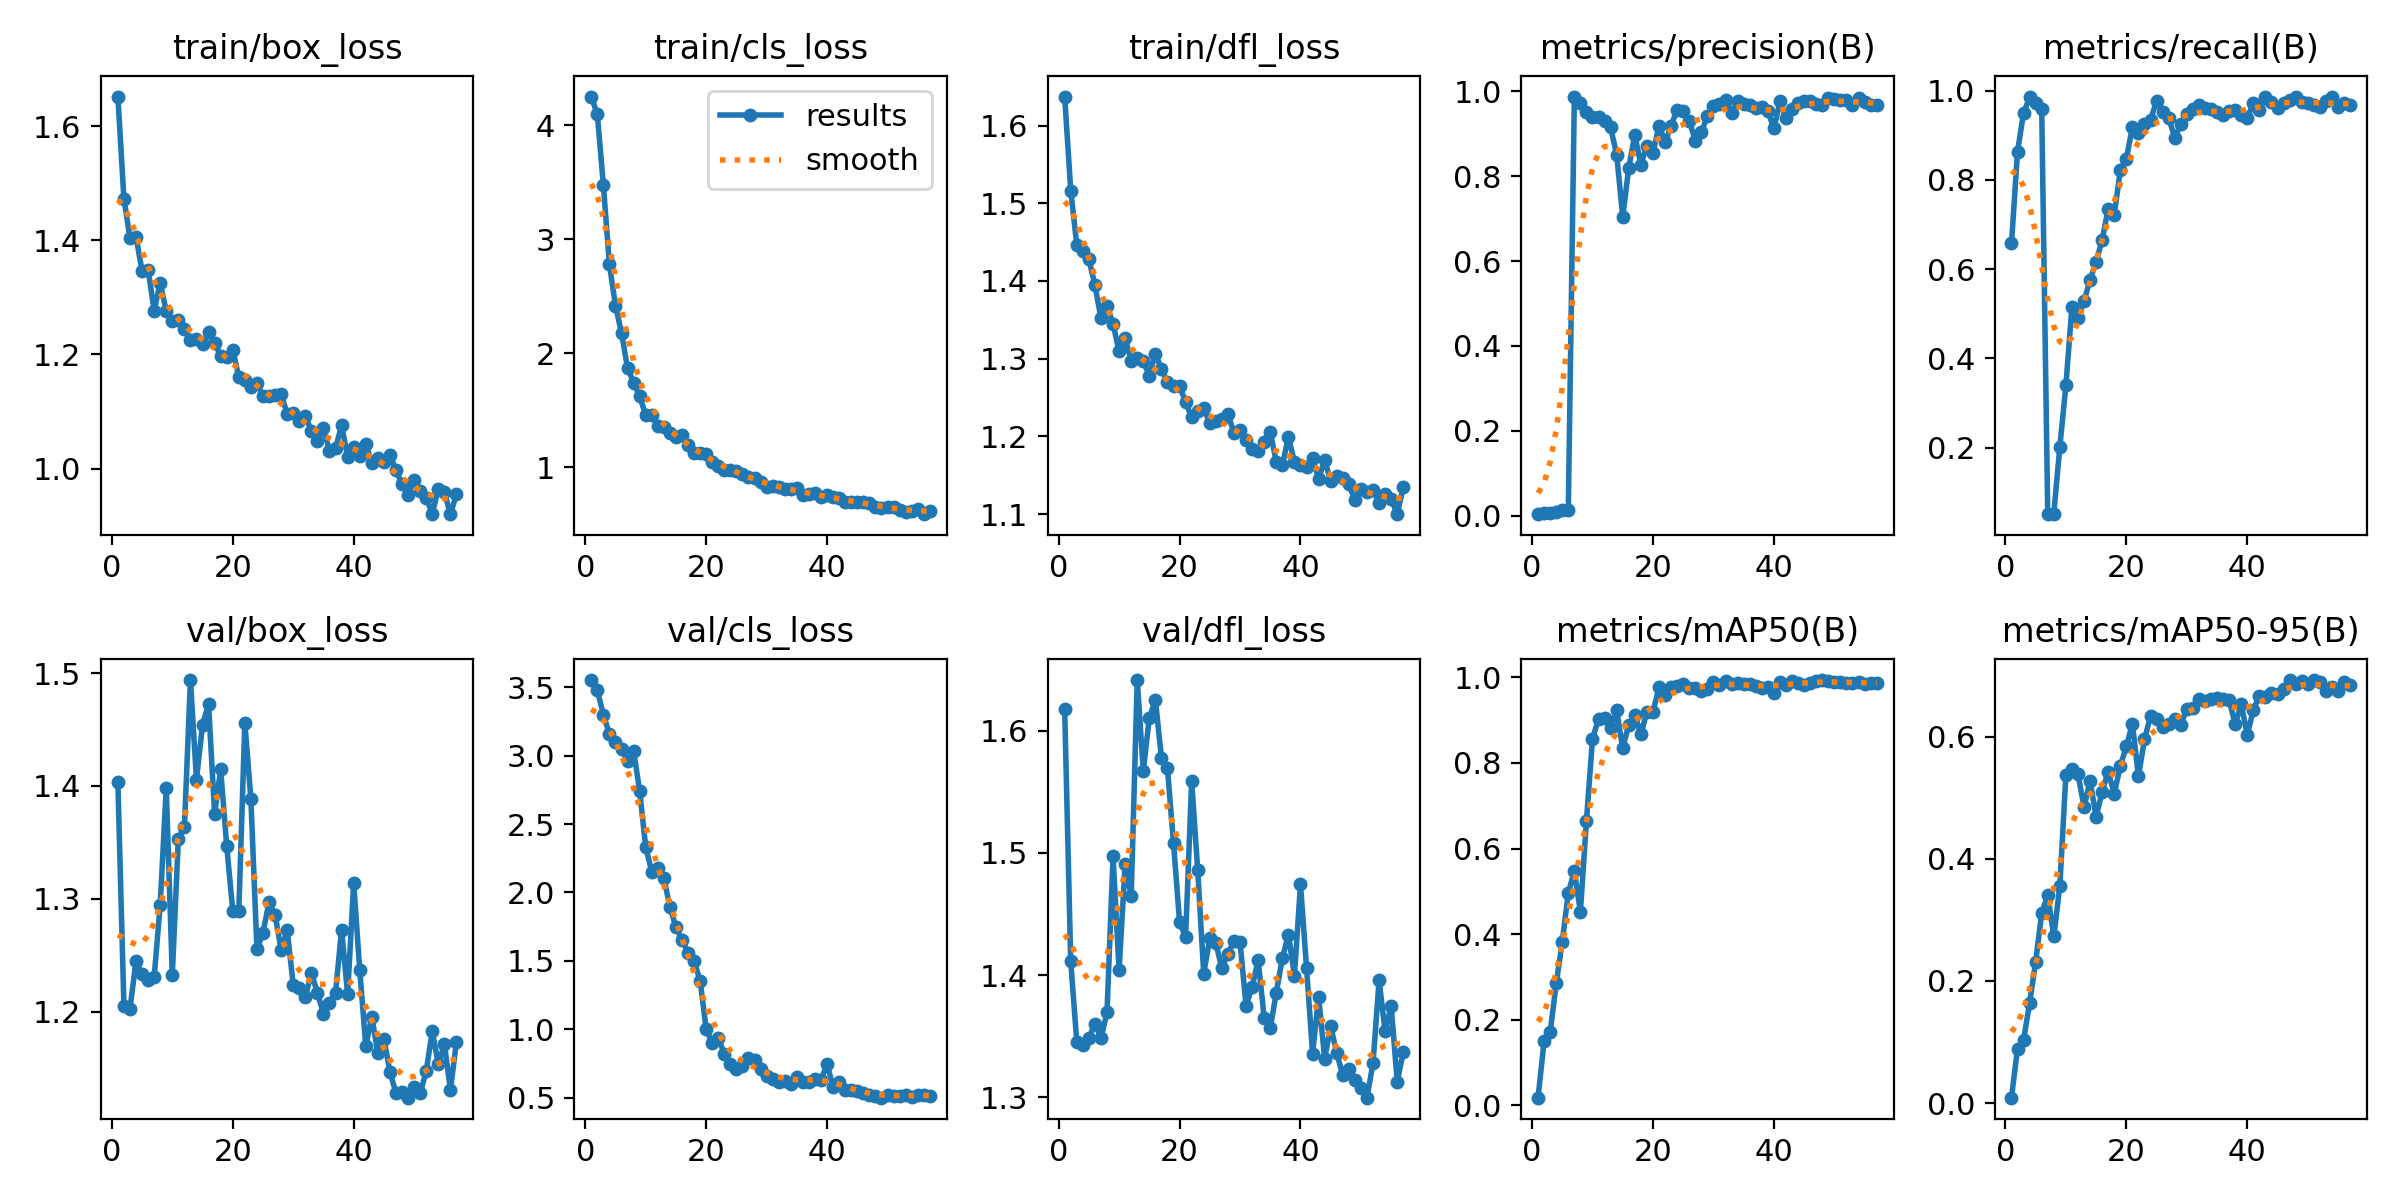

Data behind this chart, as committed beside it:
epoch, time, train/box_loss, train/cls_loss, train/dfl_loss, metrics/precision(B), metrics/recall(B), metrics/mAP50(B), metrics/mAP50-95(B), val/box_loss, val/cls_loss, val/dfl_loss, lr/pg0, lr/pg1, lr/pg2
1, 11.8, 1.652, 4.253, 1.637, 0.0037, 0.6573, 0.01813, 0.00882, 1.403, 3.553, 1.617, 4.614e-05, 4.614e-05, 4.614e-05
2, 18.74, 1.473, 4.097, 1.516, 0.00734, 0.8627, 0.1511, 0.08907, 1.205, 3.478, 1.411, 9.89803e-05, 9.89803e-05, 9.89803e-05
3, 25.69, 1.404, 3.478, 1.447, 0.00737, 0.9502, 0.171, 0.1033, 1.202, 3.299, 1.345, 0.0001508, 0.0001508, 0.0001508
4, 32.61, 1.406, 2.78, 1.439, 0.00901, 0.9848, 0.2849, 0.1639, 1.245, 3.159, 1.343, 0.0002015, 0.0002015, 0.0002015
5, 39.49, 1.346, 2.419, 1.428, 0.01331, 0.9728, 0.3821, 0.2312, 1.233, 3.103, 1.348, 0.0002511, 0.0002511, 0.0002511
6, 46.36, 1.349, 2.179, 1.395, 0.0138, 0.9589, 0.4966, 0.3116, 1.228, 3.048, 1.36, 0.0002997, 0.0002997, 0.0002997
7, 53.26, 1.277, 1.87, 1.352, 0.9875, 0.05067, 0.5472, 0.3401, 1.231, 2.959, 1.348, 0.0003472, 0.0003472, 0.0003472
8, 60.15, 1.325, 1.744, 1.368, 0.9715, 0.0521, 0.4526, 0.2727, 1.295, 3.037, 1.369, 0.0003936, 0.0003936, 0.0003936
9, 67.01, 1.275, 1.622, 1.345, 0.9511, 0.2019, 0.6648, 0.3558, 1.398, 2.742, 1.497, 0.000439, 0.000439, 0.000439
10, 73.96, 1.259, 1.459, 1.309, 0.9402, 0.3391, 0.8558, 0.5377, 1.233, 2.333, 1.404, 0.0004833, 0.0004833, 0.0004833
11, 80.87, 1.259, 1.461, 1.327, 0.9399, 0.5155, 0.9035, 0.5474, 1.353, 2.151, 1.491, 0.0005266, 0.0005266, 0.0005266
12, 87.85, 1.245, 1.358, 1.297, 0.931, 0.4905, 0.904, 0.5383, 1.363, 2.177, 1.465, 0.0005688, 0.0005688, 0.0005688
13, 94.75, 1.226, 1.352, 1.301, 0.9148, 0.5277, 0.8813, 0.485, 1.494, 2.107, 1.641, 0.0006099, 0.0006099, 0.0006099
14, 101.6, 1.226, 1.299, 1.297, 0.8506, 0.5761, 0.923, 0.5277, 1.406, 1.896, 1.567, 0.0006499, 0.0006499, 0.0006499
15, 108.5, 1.218, 1.268, 1.278, 0.7042, 0.6161, 0.8339, 0.4687, 1.454, 1.746, 1.61, 0.0006624, 0.0006624, 0.0006624
16, 115.3, 1.238, 1.284, 1.307, 0.8198, 0.6656, 0.8888, 0.5095, 1.472, 1.653, 1.625, 0.0006548, 0.0006548, 0.0006548
17, 122, 1.22, 1.192, 1.287, 0.8971, 0.7356, 0.9121, 0.5429, 1.375, 1.561, 1.578, 0.0006472, 0.0006472, 0.0006472
18, 128.7, 1.198, 1.128, 1.27, 0.8269, 0.7218, 0.8664, 0.5069, 1.415, 1.499, 1.569, 0.0006396, 0.0006396, 0.0006396
19, 135.5, 1.196, 1.126, 1.265, 0.8717, 0.8214, 0.9196, 0.552, 1.347, 1.355, 1.508, 0.000632, 0.000632, 0.000632
20, 142.2, 1.208, 1.115, 1.265, 0.854, 0.8475, 0.9189, 0.5839, 1.289, 1.002, 1.443, 0.0006244, 0.0006244, 0.0006244
21, 148.9, 1.16, 1.043, 1.244, 0.9185, 0.9182, 0.9762, 0.6212, 1.289, 0.9, 1.431, 0.0006167, 0.0006167, 0.0006167
22, 155.6, 1.156, 1.009, 1.224, 0.8806, 0.9049, 0.9577, 0.535, 1.456, 0.9388, 1.559, 0.0006091, 0.0006091, 0.0006091
23, 162.3, 1.143, 0.9746, 1.233, 0.9185, 0.926, 0.9772, 0.5955, 1.388, 0.8191, 1.486, 0.0006015, 0.0006015, 0.0006015
24, 168.9, 1.149, 0.9786, 1.236, 0.9569, 0.9343, 0.9799, 0.6336, 1.256, 0.7491, 1.401, 0.0005939, 0.0005939, 0.0005939
25, 175.6, 1.127, 0.9646, 1.217, 0.9523, 0.9768, 0.9845, 0.6292, 1.27, 0.7065, 1.43, 0.0005863, 0.0005863, 0.0005863
26, 182.3, 1.126, 0.9389, 1.219, 0.931, 0.9523, 0.9747, 0.6152, 1.297, 0.7278, 1.426, 0.0005787, 0.0005787, 0.0005787
27, 189, 1.129, 0.914, 1.222, 0.8833, 0.9389, 0.9746, 0.6207, 1.286, 0.7898, 1.405, 0.0005711, 0.0005711, 0.0005711
28, 195.7, 1.13, 0.9019, 1.229, 0.9031, 0.8948, 0.9677, 0.6284, 1.255, 0.7732, 1.418, 0.0005634, 0.0005634, 0.0005634
29, 202.4, 1.096, 0.8693, 1.204, 0.9418, 0.9241, 0.9725, 0.6195, 1.272, 0.7061, 1.428, 0.0005558, 0.0005558, 0.0005558
30, 209.1, 1.097, 0.8289, 1.208, 0.9654, 0.9481, 0.9897, 0.645, 1.224, 0.6588, 1.427, 0.0005482, 0.0005482, 0.0005482
31, 215.7, 1.083, 0.8369, 1.195, 0.9694, 0.9595, 0.9821, 0.6472, 1.221, 0.6368, 1.375, 0.0005406, 0.0005406, 0.0005406
32, 222.4, 1.093, 0.8294, 1.183, 0.9785, 0.9681, 0.9915, 0.6609, 1.213, 0.6173, 1.39, 0.000533, 0.000533, 0.000533
33, 229.1, 1.066, 0.8111, 1.181, 0.9494, 0.961, 0.9839, 0.6591, 1.234, 0.6248, 1.412, 0.0005254, 0.0005254, 0.0005254
34, 235.7, 1.048, 0.8125, 1.192, 0.9763, 0.9583, 0.9855, 0.661, 1.217, 0.6018, 1.365, 0.0005178, 0.0005178, 0.0005178
35, 242.4, 1.071, 0.814, 1.206, 0.9707, 0.9516, 0.9836, 0.664, 1.198, 0.6482, 1.356, 0.0005102, 0.0005102, 0.0005102
36, 249, 1.031, 0.7549, 1.167, 0.9683, 0.9442, 0.9849, 0.6619, 1.208, 0.6157, 1.386, 0.0005025, 0.0005025, 0.0005025
37, 255.7, 1.035, 0.7631, 1.163, 0.9607, 0.9545, 0.979, 0.6597, 1.217, 0.6142, 1.414, 0.0004949, 0.0004949, 0.0004949
38, 262.4, 1.076, 0.7761, 1.2, 0.9633, 0.9572, 0.9759, 0.6205, 1.273, 0.6365, 1.433, 0.0004873, 0.0004873, 0.0004873
39, 269, 1.021, 0.743, 1.167, 0.9528, 0.9448, 0.977, 0.6533, 1.215, 0.6295, 1.4, 0.0004797, 0.0004797, 0.0004797
40, 275.8, 1.038, 0.7543, 1.164, 0.9125, 0.9394, 0.9639, 0.6026, 1.314, 0.7469, 1.474, 0.0004721, 0.0004721, 0.0004721
41, 282.4, 1.021, 0.7368, 1.161, 0.976, 0.9712, 0.9891, 0.644, 1.237, 0.5766, 1.406, 0.0004645, 0.0004645, 0.0004645
42, 289.1, 1.042, 0.7322, 1.172, 0.936, 0.9559, 0.9813, 0.6668, 1.17, 0.6121, 1.336, 0.0004569, 0.0004569, 0.0004569
43, 295.7, 1.01, 0.6911, 1.145, 0.9581, 0.9849, 0.9903, 0.6646, 1.196, 0.558, 1.382, 0.0004492, 0.0004492, 0.0004492
44, 302.4, 1.019, 0.6975, 1.17, 0.9717, 0.974, 0.9876, 0.6713, 1.163, 0.5581, 1.332, 0.0004416, 0.0004416, 0.0004416
45, 309, 1.011, 0.6958, 1.142, 0.9765, 0.961, 0.9817, 0.6694, 1.176, 0.547, 1.358, 0.000434, 0.000434, 0.000434
46, 315.6, 1.023, 0.696, 1.149, 0.9778, 0.9712, 0.987, 0.6778, 1.146, 0.5351, 1.336, 0.0004264, 0.0004264, 0.0004264
47, 322.3, 0.9971, 0.6877, 1.146, 0.9706, 0.9789, 0.9915, 0.6927, 1.128, 0.5176, 1.318, 0.0004188, 0.0004188, 0.0004188
48, 329, 0.9726, 0.6529, 1.138, 0.9675, 0.9867, 0.9934, 0.6866, 1.129, 0.5148, 1.323, 0.0004112, 0.0004112, 0.0004112
49, 335.6, 0.9538, 0.6428, 1.118, 0.9842, 0.975, 0.9903, 0.6916, 1.124, 0.4997, 1.314, 0.0004036, 0.0004036, 0.0004036
50, 342.2, 0.9793, 0.6557, 1.132, 0.9815, 0.9722, 0.9885, 0.6867, 1.134, 0.5197, 1.308, 0.000396, 0.000396, 0.000396
51, 348.8, 0.9608, 0.6503, 1.128, 0.9803, 0.9685, 0.9892, 0.6921, 1.127, 0.5088, 1.3, 0.0003883, 0.0003883, 0.0003883
52, 355.5, 0.9482, 0.6241, 1.131, 0.9805, 0.9627, 0.9864, 0.6889, 1.147, 0.5124, 1.328, 0.0003807, 0.0003807, 0.0003807
53, 362.1, 0.9207, 0.6083, 1.114, 0.9664, 0.9778, 0.987, 0.6752, 1.183, 0.5216, 1.396, 0.0003731, 0.0003731, 0.0003731
54, 368.8, 0.9646, 0.6191, 1.126, 0.983, 0.9854, 0.9895, 0.6813, 1.153, 0.5019, 1.354, 0.0003655, 0.0003655, 0.0003655
55, 375.4, 0.9582, 0.6313, 1.12, 0.9744, 0.9623, 0.9845, 0.6748, 1.171, 0.521, 1.375, 0.0003579, 0.0003579, 0.0003579
56, 382, 0.92, 0.5884, 1.1, 0.9681, 0.972, 0.9864, 0.6899, 1.131, 0.5211, 1.313, 0.0003503, 0.0003503, 0.0003503
57, 388.6, 0.9552, 0.6179, 1.135, 0.9678, 0.9667, 0.9875, 0.6849, 1.173, 0.514, 1.337, 0.0003427, 0.0003427, 0.0003427
